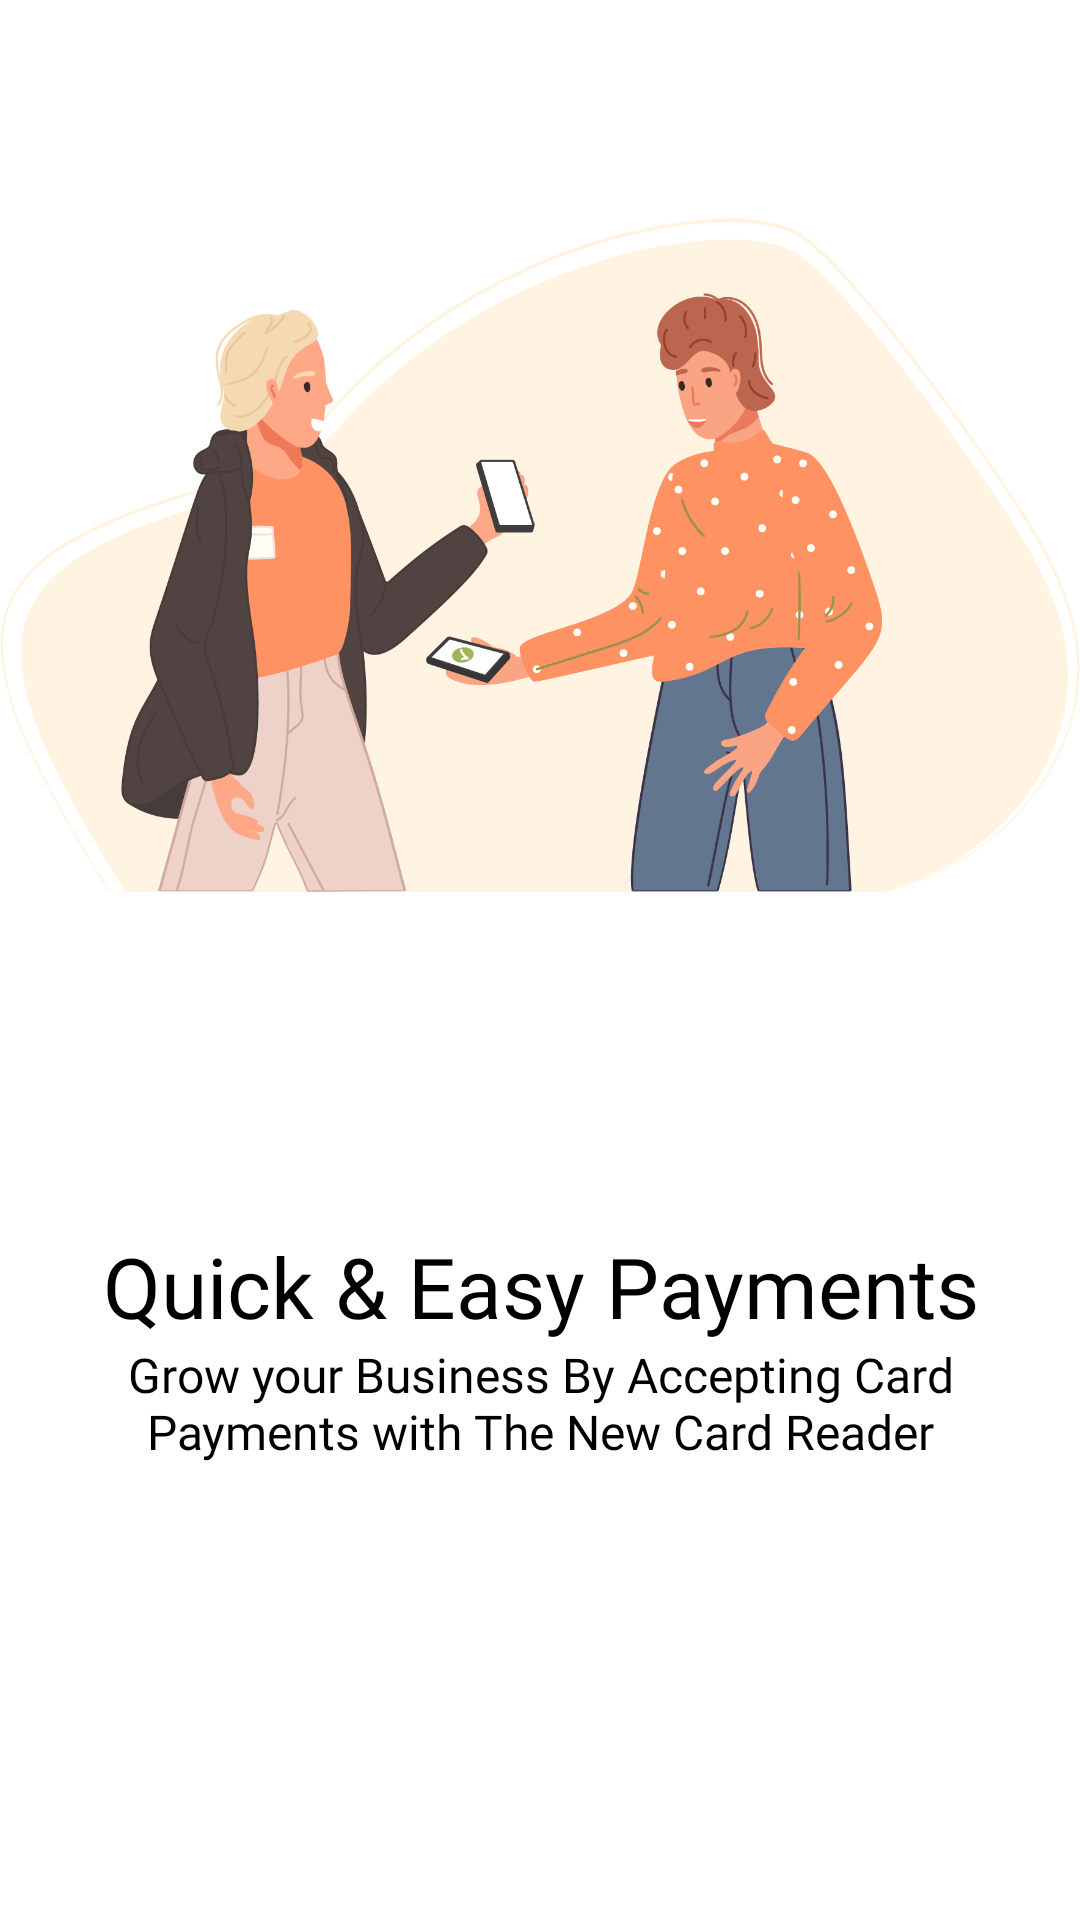

Android layout source for this screen:
<!-- AndroidManifest.xml: application theme Theme.Itemary -->
<!-- res/layout/slider_layout.xml -->
<?xml version="1.0" encoding="utf-8"?>
<LinearLayout xmlns:android="http://schemas.android.com/apk/res/android"
    android:layout_width="match_parent"
    android:layout_height="match_parent"
    xmlns:app="http://schemas.android.com/apk/res-auto"
    android:orientation="vertical"
    app:flow_horizontalAlign="center">

    <ImageView
        android:id="@+id/titleImage"
        android:layout_width="match_parent"
        android:layout_height="350dp"
        android:layout_marginTop="10dp"
        android:src="@drawable/image1"/>

    <TextView
        android:id="@+id/texttitle"
        android:layout_width="match_parent"
        android:layout_height="wrap_content"
        android:layout_marginTop="50dp"
        android:fontFamily="@font/poppins_bold"
        android:text="@string/heading_one"
        android:textAlignment="center"
        android:textColor="@color/black"
        android:textSize="28dp"/>

    <TextView
        android:id="@+id/textdeccription"
        android:layout_width="match_parent"
        android:layout_height="wrap_content"
        android:layout_marginHorizontal="30dp"
        android:fontFamily="@font/poppins"
        android:text="@string/desc_one"
        android:textAlignment="center"
        android:textColor="@color/black"
        android:textSize="16dp"/>


</LinearLayout>
<!-- resources referenced by this layout -->
<resources>
  <color name="black">#FF000000</color>
  <!-- drawable image1: png bitmap (drawable-v24, 163123 bytes) -->
  <string name="desc_one">Grow your Business By Accepting Card Payments with The New Card Reader</string>
  <string name="heading_one">Quick &amp; Easy Payments</string>
  <style name="Theme.Itemary" parent="Theme.MaterialComponents.DayNight.NoActionBar">
          
          <item name="colorPrimary">@color/purple_500</item>
          <item name="colorPrimaryVariant">@color/purple_700</item>
          <item name="colorOnPrimary">@color/orange</item>
          
          <item name="colorSecondary">@color/teal_200</item>
  
          <item name="colorOnSecondary">@color/black</item>
          
          <item name="android:statusBarColor" tools:targetApi="l">?attr/colorOnPrimary</item>
          
      </style>
  <color name="purple_500">#fe9263</color>
  <color name="purple_700">#fe9263</color>
  <color name="orange">#fe9263</color>
  <color name="teal_200">#fe9263</color>
</resources>
